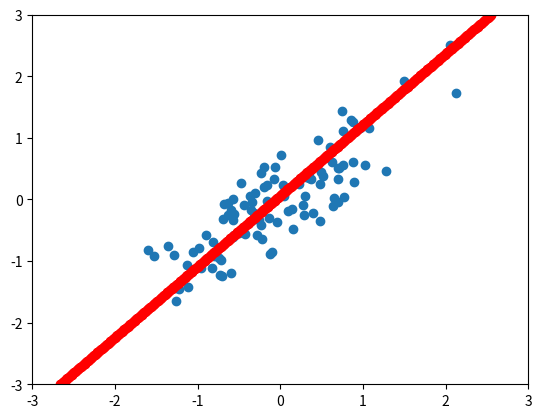

Python code for this plot:
import numpy as np
import matplotlib.pyplot as plt



def scr_theta_estimation(x, y, steps, alpha):
	"""input :  data, steps and learning rate
	   output : theta estimation
	   function : calculate theta estimation
	"""
	theta = [0,0]
	for idStep in range(steps):
		for i in range(len(x)):
			for idTheta in range(2):
				e = y[i] - theta[idTheta] * x[i][idTheta]
				theta[idTheta] = theta[idTheta] + alpha * (2 * e * x[i][idTheta])

		for idTheta in range(2):
			e = 0
			for idX in range(len(x)):
				e = e + pow(y[idX] - theta[idTheta] * x[idX][idTheta], 2)
			if e < 0.001:
				break
	return theta



###########################
if __name__ == '__main__':

	#Generate data
	mean = np.array([0,0])
	P = np.array([[1, 1], [-1, 1]]) # kind of rotation matrix, to bend my distribution
	cov = np.dot(np.dot(P, np.array([[0.1,0],[0,1]])), np.linalg.inv(P))

	x, y = np.random.multivariate_normal(mean, cov, 100).T
	plt.axis([-3,3,-3,3])
	plt.scatter(x, y)
	x1 = [1 for i in range(len(x))]
	X = np.column_stack((x,x1))
	#print(X)

	##estimation of theta
	alpha = 0.0002
	steps = 5000
	theta = scr_theta_estimation(X, y, steps, alpha)
	print(theta)

	##prediction
	abcisses = np.linspace(-3, 3, 500)
	predict_y = theta[0] * abcisses + theta[1]
	plt.scatter(predict_y, abcisses, color = "red")
	plt.show()
